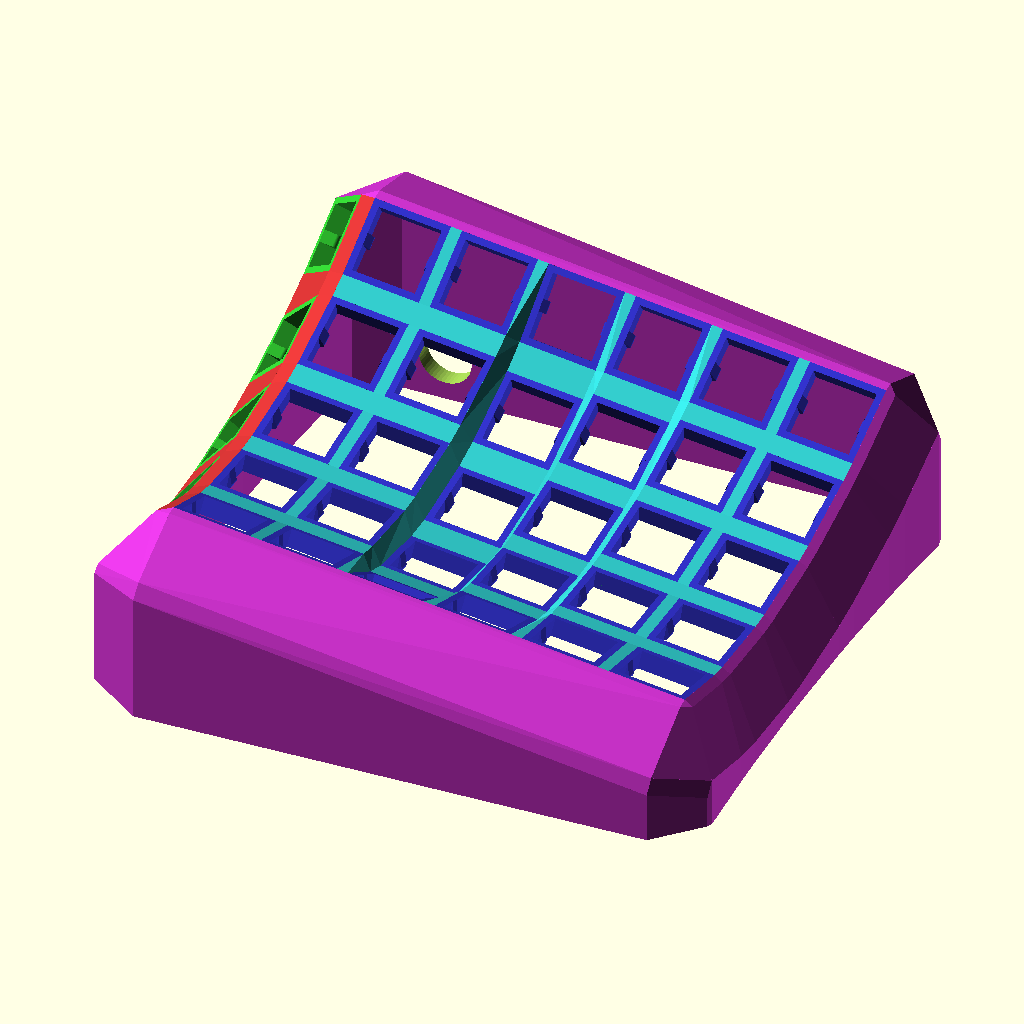
Cell 1: rendered with the file's own defaults.
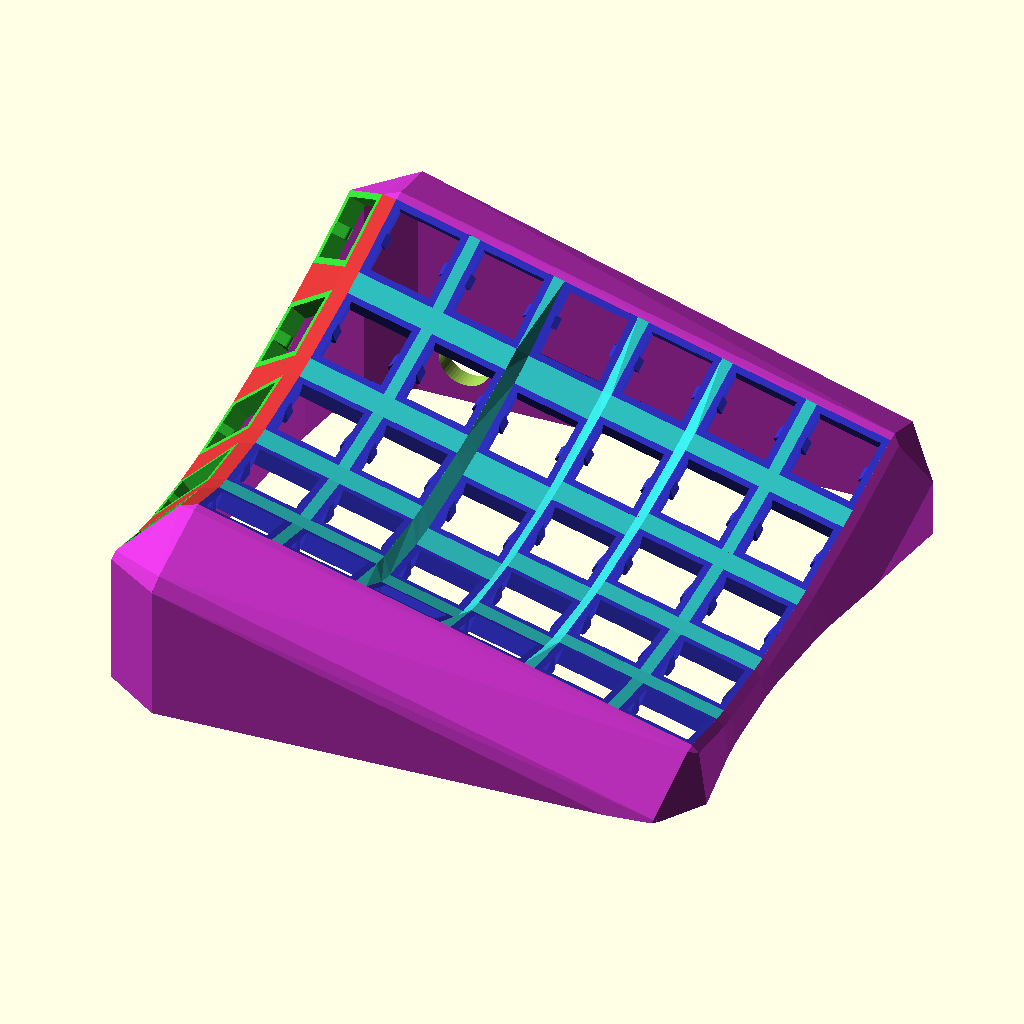
Cell 2: the same model with tenting_angle = 16.
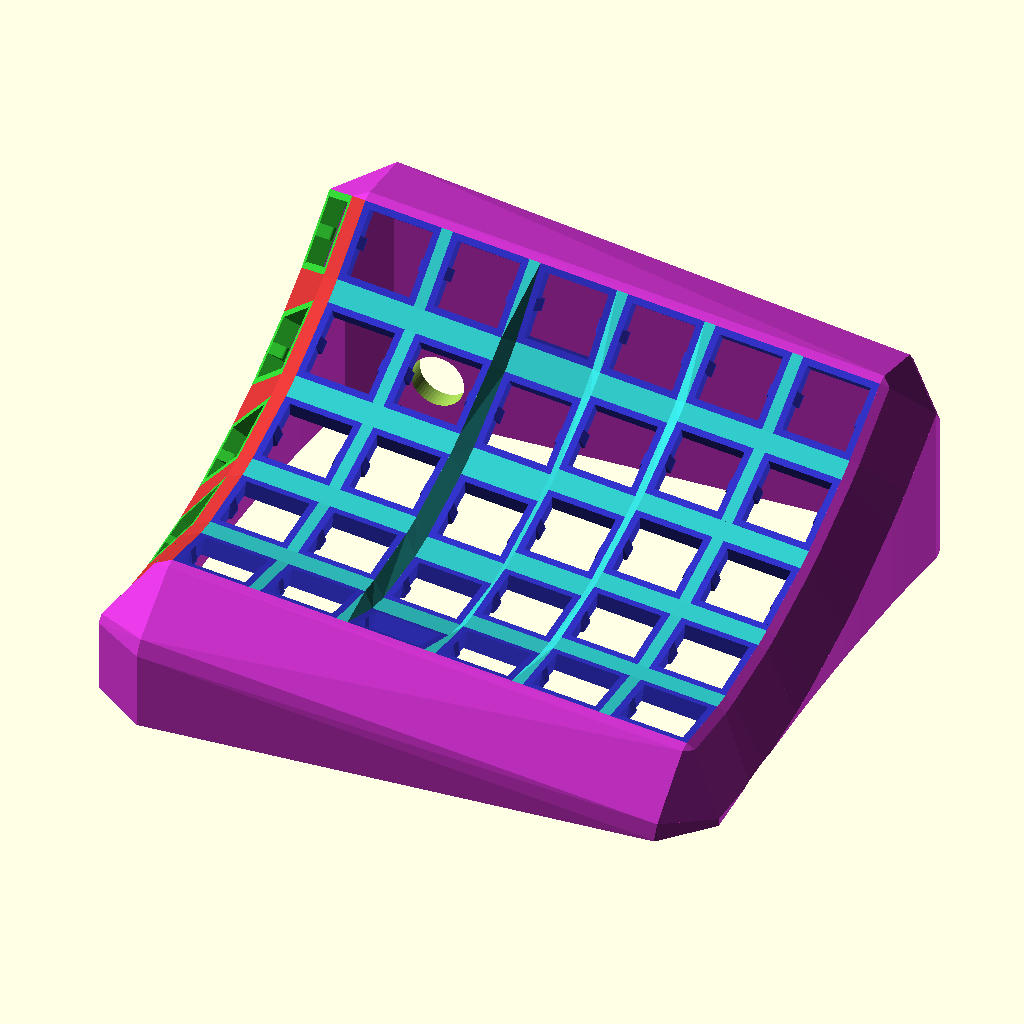
Cell 3: the same model with forward_tilt = 18.
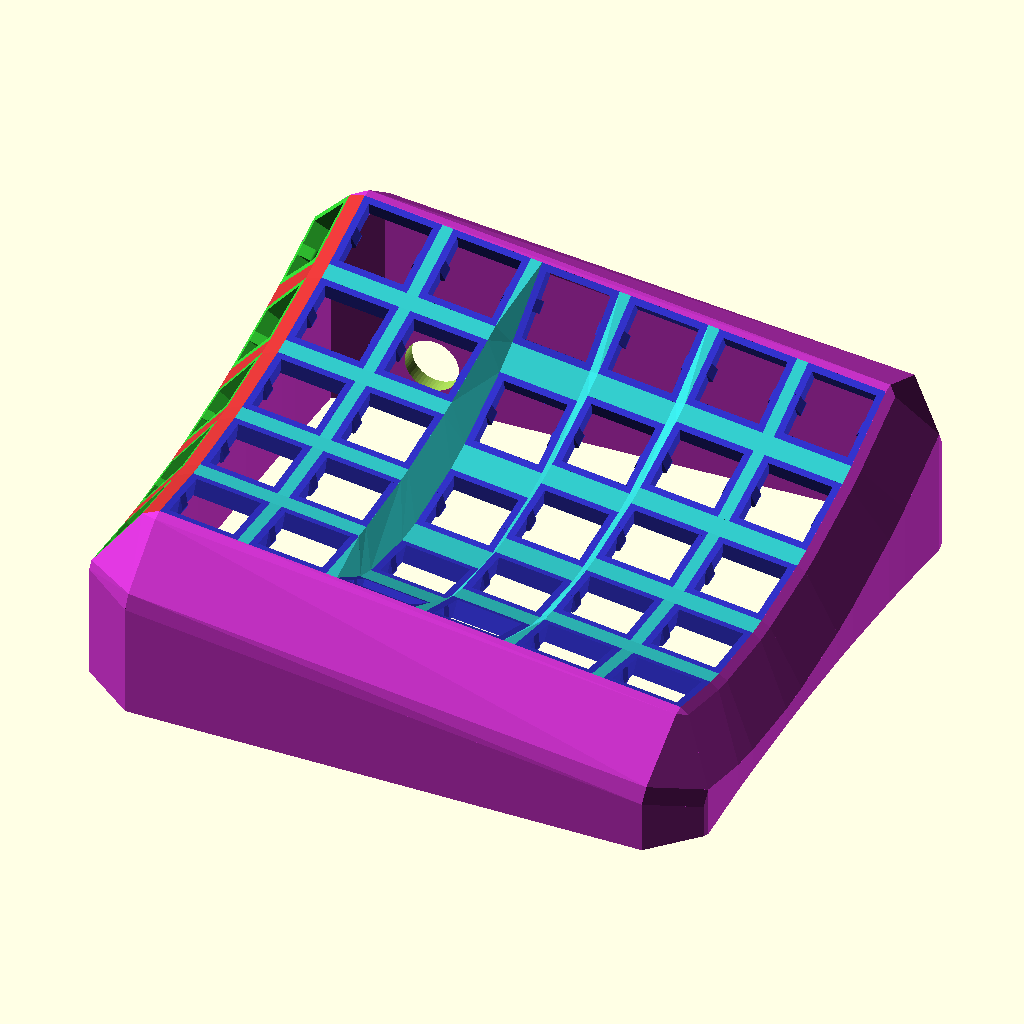
Cell 4: the same model with index_rad = 160.
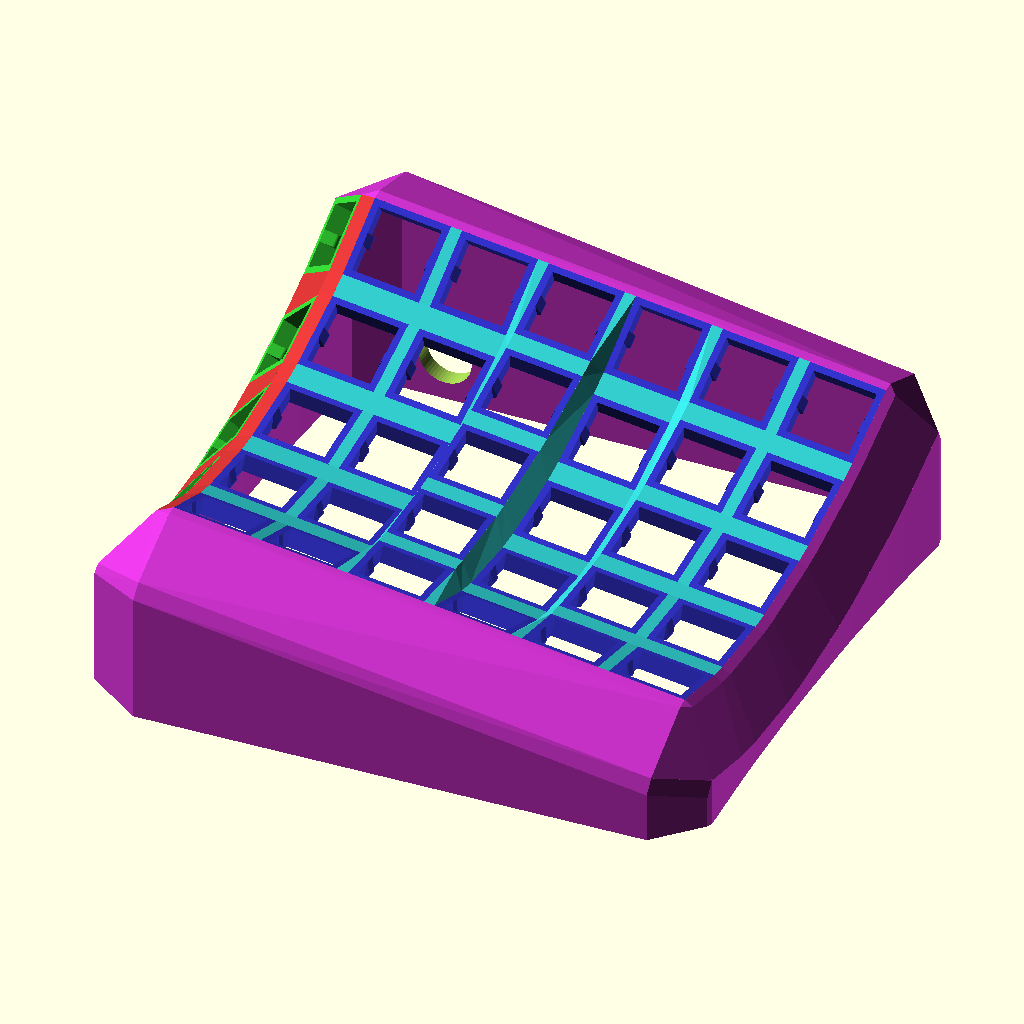
Cell 5: the same model with middle_rad = 130.
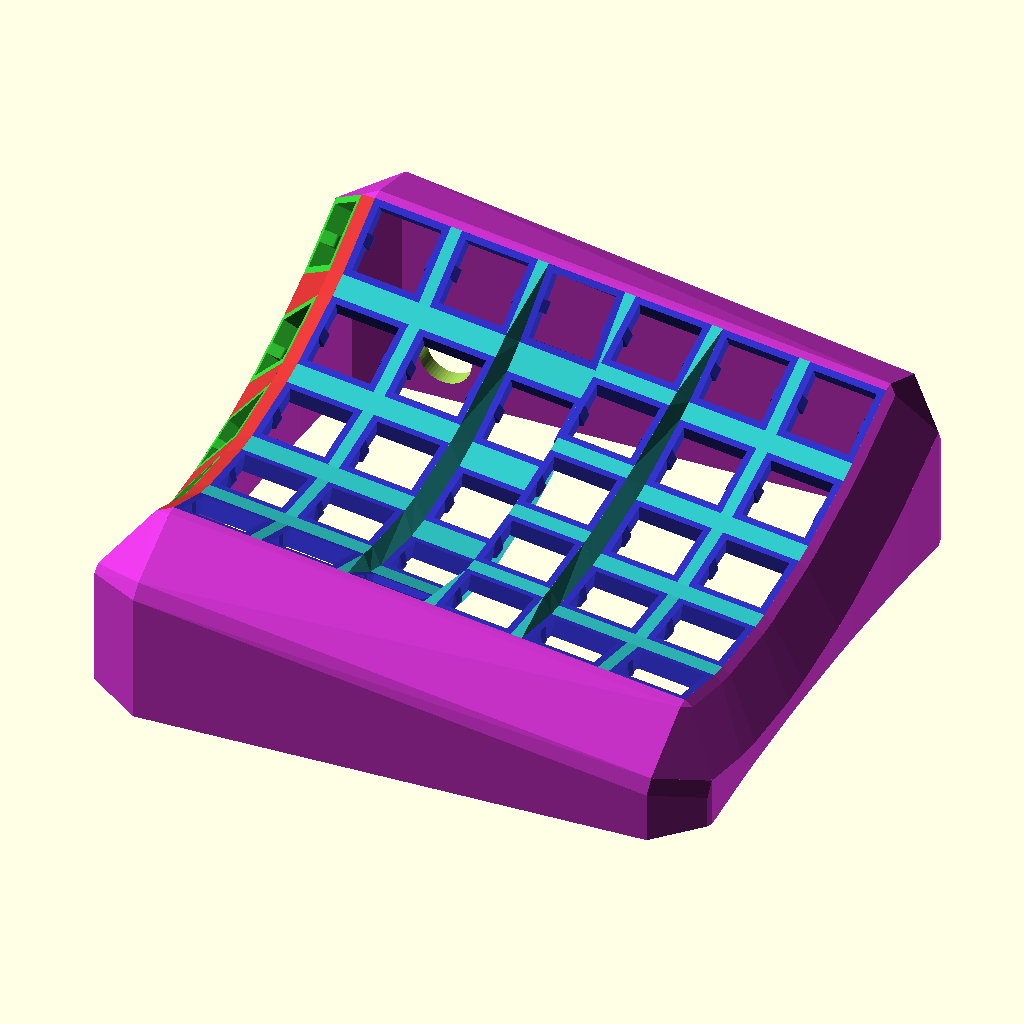
Cell 6 — ring_rad set to 160, the other parameters unchanged.
All cells are drawn from the same view direction (rotation 55°, 0°, 25°, orthographic, colour scheme Cornfield), but the view is re-fitted for each cell, so position and scale can differ between cells as well as the parameter.
The OpenSCAD source (case copy.scad):
// ;;;;;;;;;;;;;;;;;;;;;;
// ;; Shape parameters ;;
// ;;;;;;;;;;;;;;;;;;;;;;

nrows = 5 - 1;
ncols = 6 - 1;

centerrow = nrows / 2; // controls front-back tilt
tenting_angle = 8; // change this for precise tenting control
forward_tilt = 9;

index_rad = 80;
middle_rad = 65;
ring_rad = 80;
pinky_rad = 100;

function col_rad(col) =
	(col < 2) ? index_rad :
	(col == 2) ? middle_rad :
	(col == 3) ? ring_rad :
	pinky_rad;

keyboard_z_offset = 50; // controls overall height

extra_width = 2.5; // extra space between the base of keys

// ;;;;;;;;;;;;;;;;;
// ;; Switch Hole ;;
// ;;;;;;;;;;;;;;;;;

sa_profile_key_height = 12.7;
plate_thickness = 4;
keyswitch_width = 14.4;
keyswitch_height = 14.4;

mount_space = 1.5;
mount_width = keyswitch_width + mount_space * 2;
mount_height = keyswitch_height + mount_space * 2;

small_num = 1e-2;

total_height = 100;

module single_plate() {
	nub_width = 2.75;
	nub_radius = 1;

	module plate_half() {
		union() {
			// Top Wall
			translate([0, (mount_space / 2) + (keyswitch_height / 2), plate_thickness / 2]) {
				cube([mount_width, mount_space, plate_thickness], center=true);
			}
			// Left Wall
			translate([(mount_space / 2) + (keyswitch_width / 2), 0, plate_thickness / 2]) {
				cube([mount_space, mount_height, plate_thickness], center=true);
			}
			// "Side Nub"
			hull() {
				translate([(mount_space / 2) + (keyswitch_width / 2), 0, plate_thickness / 2]) {
					cube([mount_space, nub_width, plate_thickness], center=true);
				}
				translate([keyswitch_width / 2, 0, nub_radius]) {
					rotate([90, 0, 0]) {
						cylinder(h=nub_width, r=nub_radius, $fn=100, center=true);
					}
				}
			}
		}
	}

	union() {
		plate_half();
		rotate([0, 0, 180]) plate_half();
	}
}

// ;;;;;;;;;;;;;;;
// ;; SA Keycap ;;
// ;;;;;;;;;;;;;;;

module sa_cap() {
	base = 18.5;
	mid = 17;
	top = 12;
	cap_space = 5;
	seg_height = 6;

	translate([0, 0, plate_thickness + cap_space]) {
		linear_extrude(height=seg_height, scale=mid/base) {
			square(base, center=true);
		}
		translate([0, 0, seg_height]) {
			linear_extrude(height=seg_height, scale=top/mid) {
				square(mid, center=true);
			}
		}
	}
}

// ;;;;;;;;;;;;;;;;;;;;;;;;;
// ;; Placement Functions ;;
// ;;;;;;;;;;;;;;;;;;;;;;;;;

// Puts the shape at the correct position and rotation for the specified key
module key_place(col, row) {
	col_radius = col_rad(col);

	height_off = sqrt(col_radius * col_radius + (mount_height * mount_height / 4) - (total_height * total_height / 4));

	angle = (atan(total_height / 2 / height_off) - atan(mount_height / (2 * col_radius))) * 2;

	angle_step = (angle) / (nrows);

	rotate([forward_tilt, 0, 0]) {
		translate([0, 0, keyboard_z_offset]) {
			rotate([0, tenting_angle, 0]) {
				translate([(mount_width + extra_width) * col, 0, height_off]) {
					rotate([angle_step * (row - centerrow), 0, 0]) {
						translate([0, 0, -col_radius - plate_thickness]) {
							children();
						}
					}
				}
			}
		}
	}
}

// ;;;;;;;;;;;;;;;
// ;; Main Keys ;;
// ;;;;;;;;;;;;;;;

module main_keys() {
	union() {
		for (col = [0 : ncols], row = [0 : nrows]) {
			key_place(col, row) {
				single_plate();
			}
		}
	}
}

module main_caps() {
	union() {
		for (col = [0 : ncols], row = [0 : nrows]) {
			key_place(col, row) {
				sa_cap();
			}
		}
	}
}

// ;;;;;;;;;;;;;;;;
// ;; Thumb Keys ;;
// ;;;;;;;;;;;;;;;;

module thumb_place(row) {
	key_place(0, row) {
		translate([-mount_width / 2, 0, 0]) {
			rotate([0, -60, 0]) {
				translate([-mount_width / 2, 0, 0]) {
					children();
				}
			}
		}
	}
}

module thumb_keys() {
	union() {
		for (row = [0 : nrows]) {
			thumb_place(row) {
				single_plate();
			}
		}
	}
}

module thumb_caps() {
	union() {
		for (row = [0 : nrows]) {
			thumb_place(row) {
				sa_cap();
			}
		}
	}
}

// ;;;;;;;;;;;;;;;;;;;;;
// ;; Main Connectors ;;
// ;;;;;;;;;;;;;;;;;;;;;

module web_posts(idx) {
	post_size = small_num;

	offsets = [
		[mount_width, mount_height],
		[-mount_width, mount_height],
		[mount_width, -mount_height],
		[-mount_width, -mount_height]
	];

	translate(offsets[idx] / 2) {
		translate([0, 0, plate_thickness / 2]) {
			cube([post_size, post_size, plate_thickness], center=true);
		}
	}
};

module web_post_tr() web_posts(0);
module web_post_tl() web_posts(1);
module web_post_br() web_posts(2);
module web_post_bl() web_posts(3);

module main_connectors() {
	union() {
		for (col = [0 : ncols], row = [0 : nrows]) {
			// Row connections
			if (col < ncols) {
				hull() {
					key_place(col, row) web_post_tr();
					key_place(col + 1, row) web_post_tl();
					key_place(col, row) web_post_br();
					key_place(col + 1, row) web_post_bl();
				}
			}
			// Column connections
			if (row < nrows) {
				hull() {
					key_place(col, row) web_post_tr();
					key_place(col, row) web_post_tl();
					key_place(col, row + 1) web_post_br();
					key_place(col, row + 1) web_post_bl();
				}
			}
			// Diagonal connections
			if (col < ncols && row < nrows) {
				hull() {
					key_place(col, row) web_post_tr();
					key_place(col + 1, row) web_post_tl();
					key_place(col, row + 1) web_post_br();
					key_place(col + 1, row + 1) web_post_bl();
				}
			}
		}
	}
}

// ;;;;;;;;;;;;;;;;;;;;;;
// ;; Thumb Connectors ;;
// ;;;;;;;;;;;;;;;;;;;;;;

module thumb_connectors() {
	union() {
		for (row = [0 : nrows - 1]) {
			// Between thumb buttons
			hull() {
				thumb_place(row) web_post_tr();
				thumb_place(row) web_post_tl();
				thumb_place(row + 1) web_post_br();
				thumb_place(row + 1) web_post_bl();
			}
			// Diagonal connections
			hull() {
				thumb_place(row) web_post_tr();
				key_place(0, row) web_post_tl();
				thumb_place(row + 1) web_post_br();
				key_place(0, row + 1) web_post_bl();
			}
		}
		for (row = [0 : nrows]) {
			// Between thumb and main buttons
			hull() {
				thumb_place(row) web_post_tr();
				key_place(0, row) web_post_tl();
				thumb_place(row) web_post_br();
				key_place(0, row) web_post_bl();
			}
		}
	}
}

// ;;;;;;;;;;;;;;;;;;;
// ;; Switch Holder ;;
// ;;;;;;;;;;;;;;;;;;;

// Underside holes (coords are in multiples of 1.27mm):
// (0, 0) - 0.157mm diam
// (-3, 2) - 0.059mm diam
// (2, 4) - 0.059mm diam

// Total height of pins: 3.3mm

$fn = 50;

free_height = 0.8 / (5 / 6);

module switch_holder() {
	difference() {
		translate([-7.5, -7.5, small_num]) {
			minkowski() {
				cylinder(d = 2, h = free_height / 3);
				cube([15, 15, free_height / 2]);
			}
		}
		cylinder(d = 0.18 * 25.4, h = free_height);
		translate([2, 4] * 1.27) cylinder(d = 0.08 * 25.4, h = free_height);
		translate([-3, 2] * 1.27) cylinder(d = 0.08 * 25.4, h = free_height);
	}
}

// color([1, 1, 1]) switch_holder();

// ;;;;;;;;;;
// ;; Case ;;
// ;;;;;;;;;;

module bottom(height) {
	translate([0, 0, (height / 2) - 10]) {
		linear_extrude(height = height) {
			projection() {
				children();
			}
		}
	}
}

module bottom_hull() {
	hull() {
		children();
		bottom(small_num) children();
	}
}

wall_z_offset = -15; // length of the first downward-sloping part of the wall (negative)
wall_xy_offset = 8; // offset in the x and/or y direction for the first downward-sloping part of the wall (negative)
wall_thickness = 2; // wall thickness parameter

function wall_locate1(delta) = [delta[0] * wall_thickness, delta[1] * wall_thickness, -1];
function wall_locate2(delta) = [delta[0] * wall_xy_offset, delta[1] * wall_xy_offset, wall_z_offset];
function wall_locate3(delta) = wall_locate1(delta) + wall_locate2(delta) + [0, 0, 1];

module key_wall_brace(x1, y1, delta1, x2, y2, delta2) {
	union() {
		hull() {
			key_place(x1, y1) {
				children(0);
				translate(wall_locate1(delta1)) children(0);
				translate(wall_locate2(delta1)) children(0);
				translate(wall_locate3(delta1)) children(0);
			}
			key_place(x2, y2) {
				children(1);
				translate(wall_locate1(delta2)) children(1);
				translate(wall_locate2(delta2)) children(1);
				translate(wall_locate3(delta2)) children(1);
			}
		}
		bottom_hull() {
			key_place(x1, y1) {
				translate(wall_locate2(delta1)) children(0);
				translate(wall_locate3(delta1)) children(0);
			}
			key_place(x2, y2) {
				translate(wall_locate2(delta2)) children(1);
				translate(wall_locate3(delta2)) children(1);
			}
		}
	}
}

module half_key_wall_brace(row1, delta1, row2, delta2) {
	bottom_hull() {
		thumb_place(row1) {
			children(0);
			translate(wall_locate1(delta1)) children(0);
		}
		thumb_place(row2) {
			children(1);
			translate(wall_locate1(delta2)) children(1);
		}
	}
}

module half_corner(row, dy) {
	union() {
		hull() {
			thumb_place(row) children(1);
			key_place(0, row) {
				children(0);
				translate(wall_locate1([0, dy])) children(0);
			}
		}
		hull() {
			thumb_place(row) {
				children(0);
				children(1);
			}
			key_place(0, row) {
				translate(wall_locate1([0, dy])) children(0);
				translate(wall_locate2([0, dy])) children(0);
				translate(wall_locate3([0, dy])) children(0);
			}
		}
		hull() {
			thumb_place(row) {
				children(0);
				translate(wall_locate1([-1, 0])) children(0);
			}
			key_place(0, row) {
				translate(wall_locate2([0, dy])) children(0);
				translate(wall_locate3([0, dy])) children(0);
			}
		}
		bottom_hull() {
			thumb_place(row) {
				children(0);
				translate(wall_locate1([-1, 0])) children(0);
			}
			key_place(0, row) {
				translate(wall_locate2([0, dy])) children(0);
				translate(wall_locate3([0, dy])) children(0);
			}
		}
	}
}

module case_walls() {
	union() {
		// Back Wall
		hull() {
			for (col = [0 : ncols]) {
				key_place(col, 0) {
					web_post_bl();
					web_post_br();
				}
			}
		}
		key_wall_brace(0, 0, [0, -1], ncols, 0, [0, -1]) {
			web_post_bl();
			web_post_br();
		}
		// Front Wall
		hull() {
			for (col = [0 : ncols]) {
				key_place(col, nrows) {
					web_post_tl();
					web_post_tr();
				}
			}
		}
		key_wall_brace(0, nrows, [0, 1], ncols, nrows, [0, 1]) {
			web_post_tl();
			web_post_tr();
		}
		// Right Wall
		for (y = [0 : nrows]) {
			key_wall_brace(ncols, y, [1, 0], ncols, y, [1, 0]) {
				web_post_br();
				web_post_tr();
			}
		}
		for (y = [1 : nrows]) {
			key_wall_brace(ncols, y, [1, 0], ncols, y - 1, [1, 0]) {
				web_post_br();
				web_post_tr();
			}
		}
		// Left Wall
		for (y = [0 : nrows]) {
			half_key_wall_brace(y, [-1, 0], y, [-1, 0]) {
				web_post_bl();
				web_post_tl();
			}
		}
		for (y = [1 : nrows]) {
			half_key_wall_brace(y, [-1, 0], y - 1, [-1, 0]) {
				web_post_bl();
				web_post_tl();
			}
		}
		// Corners
		half_corner(0, -1) {
			web_post_bl();
			web_post_br();
		}
		half_corner(nrows, 1) {
			web_post_tl();
			web_post_tr();
		}
		key_wall_brace(ncols, 0, [0, -1], ncols, 0, [1, 0]) {
			web_post_br();
			web_post_br();
		}
		key_wall_brace(ncols, nrows, [0, 1], ncols, nrows, [1, 0]) {
			web_post_tr();
			web_post_tr();
		}
	}
}

module aux_hole() {
	ground_dist = 10;
	wall_pos = 64; // TODO: actually calculate somehow
	thickness = 1;
	hole = 4.2;
	inset = 6;
	translate([0, wall_pos, ground_dist]) {
		rotate([90, 0, 0]) {
			cylinder(r = hole, h = 20, $fn = 50);
			translate([0, 0, thickness]) {
				cylinder(r = inset, h = 20, $fn = 50);
			}
		}
	}
}

module case() {
	difference() {
		union() {
			color([0.2, 0.2, 0.8, 1]) main_keys();
			// color([0.8, 0.8, 0.2, 1]) main_caps();
			color([0.2, 0.8, 0.8, 1]) main_connectors();
			color([0.2, 0.8, 0.2, 1]) thumb_keys();
			// color([0.8, 0.8, 0.8, 1]) thumb_caps();
			color([0.8, 0.2, 0.2, 1]) thumb_connectors();
			color([0.8, 0.2, 0.8, 1]) case_walls();
		}
		aux_hole();
		translate([0, 0, -20]) {
			cube([350, 350, 40], center=true);
		}
	}
}

case();
Customizer parameters (derived from the source; name, type, default, range or options):
tenting_angle: number, default 8
forward_tilt: number, default 9
index_rad: number, default 80
middle_rad: number, default 65
ring_rad: number, default 80
pinky_rad: number, default 100
